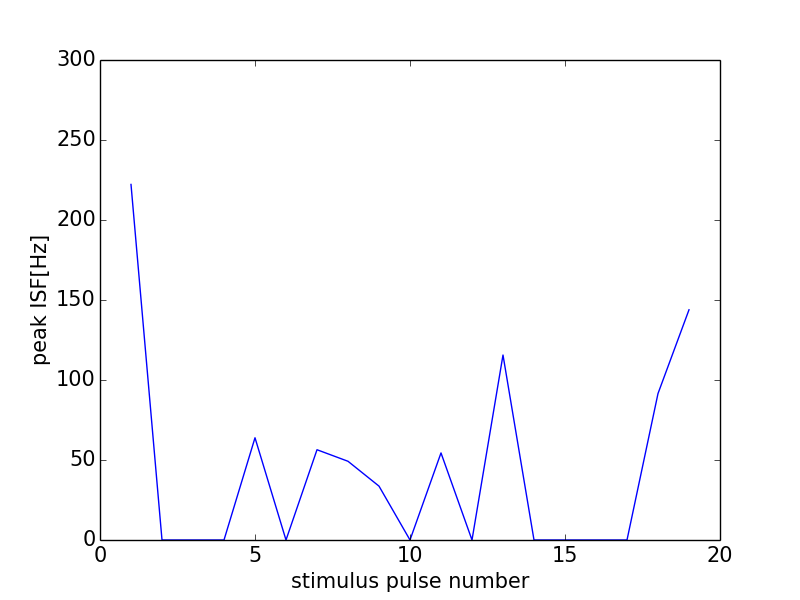

The data file committed next to this chart (first rows):
0, 0.0
0, 0
1, 222.2
2, 0
3, 0
4, 0
5, 63.9
6, 0
7, 56.42
8, 49.2
9, 33.67
10, 0
11, 54.42
12, 0
13, 115.6
14, 0
15, 0
16, 0
17, 0
18, 91.53
19, 143.9
20, 26.67
